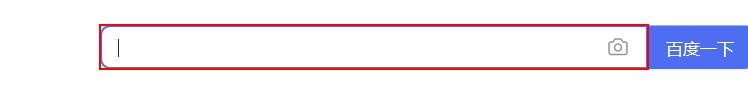
Workflow: 3.11UiPath存在文本Text Exists的介绍和使用

Step 1: Set Text 'INPUT  kw' on the text box

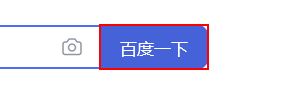
Step 2: click on the text box

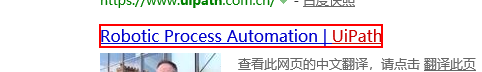
Step 3: find the link
